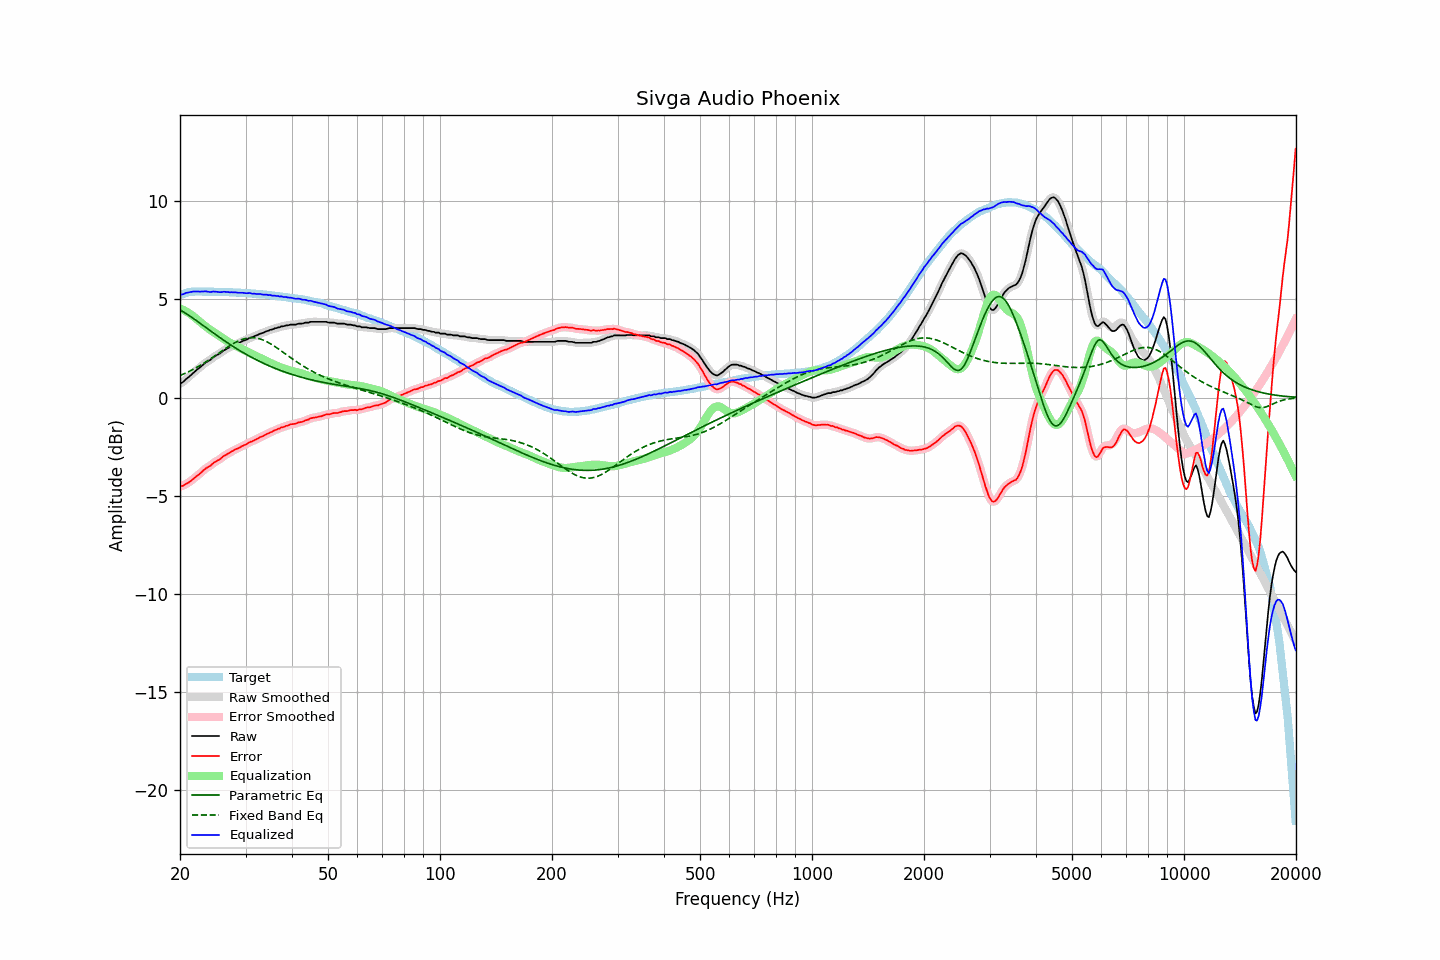

Data behind this chart, as committed beside it:
frequency, raw, error, smoothed, error_smoothed, equalization, parametric_eq, fixed_band_eq, equalized_raw, equalized_smoothed, target
20.00, 0.71, -4.52, 0.70, -4.52, 4.54, 4.47, 1.13, 5.25, 5.24, 5.23
20.20, 0.75, -4.51, 0.76, -4.50, 4.50, 4.42, 1.16, 5.25, 5.26, 5.26
20.40, 0.80, -4.49, 0.81, -4.47, 4.47, 4.37, 1.20, 5.27, 5.28, 5.29
20.61, 0.88, -4.43, 0.88, -4.44, 4.42, 4.32, 1.23, 5.30, 5.30, 5.31
20.81, 0.96, -4.38, 0.95, -4.39, 4.38, 4.27, 1.27, 5.34, 5.33, 5.34
21.02, 1.02, -4.35, 1.02, -4.34, 4.33, 4.22, 1.31, 5.35, 5.35, 5.37
21.23, 1.09, -4.29, 1.09, -4.29, 4.28, 4.16, 1.35, 5.37, 5.37, 5.38
21.44, 1.16, -4.23, 1.16, -4.23, 4.22, 4.11, 1.39, 5.38, 5.39, 5.39
21.66, 1.24, -4.16, 1.24, -4.16, 4.16, 4.05, 1.43, 5.40, 5.40, 5.40
21.87, 1.31, -4.09, 1.31, -4.09, 4.10, 3.99, 1.48, 5.41, 5.41, 5.40
22.09, 1.38, -4.03, 1.38, -4.02, 4.03, 3.93, 1.52, 5.41, 5.41, 5.41
22.31, 1.45, -3.96, 1.45, -3.96, 3.96, 3.88, 1.57, 5.41, 5.40, 5.41
22.54, 1.51, -3.90, 1.51, -3.89, 3.89, 3.82, 1.61, 5.40, 5.40, 5.41
22.76, 1.58, -3.83, 1.58, -3.82, 3.82, 3.76, 1.66, 5.40, 5.40, 5.41
22.99, 1.65, -3.75, 1.65, -3.75, 3.75, 3.70, 1.71, 5.40, 5.40, 5.40
23.22, 1.72, -3.68, 1.72, -3.68, 3.69, 3.64, 1.76, 5.41, 5.41, 5.40
23.45, 1.79, -3.61, 1.78, -3.61, 3.62, 3.58, 1.81, 5.41, 5.41, 5.40
23.69, 1.84, -3.56, 1.84, -3.56, 3.56, 3.52, 1.87, 5.40, 5.40, 5.40
23.92, 1.89, -3.51, 1.89, -3.51, 3.50, 3.46, 1.92, 5.39, 5.39, 5.40
24.16, 1.93, -3.47, 1.94, -3.45, 3.44, 3.40, 1.97, 5.37, 5.39, 5.40
24.40, 2.01, -3.39, 2.00, -3.39, 3.39, 3.34, 2.03, 5.40, 5.39, 5.40
24.65, 2.07, -3.32, 2.07, -3.33, 3.33, 3.28, 2.09, 5.40, 5.40, 5.39
24.89, 2.12, -3.27, 2.12, -3.27, 3.28, 3.22, 2.14, 5.40, 5.40, 5.39
25.14, 2.17, -3.22, 2.17, -3.22, 3.22, 3.16, 2.20, 5.39, 5.39, 5.39
25.39, 2.21, -3.18, 2.21, -3.17, 3.16, 3.10, 2.26, 5.37, 5.38, 5.39
25.65, 2.26, -3.13, 2.26, -3.12, 3.11, 3.05, 2.31, 5.37, 5.37, 5.39
25.91, 2.32, -3.06, 2.32, -3.06, 3.05, 2.99, 2.37, 5.37, 5.38, 5.38
26.16, 2.39, -2.99, 2.38, -3.00, 3.00, 2.93, 2.43, 5.39, 5.38, 5.38
26.43, 2.44, -2.94, 2.44, -2.94, 2.95, 2.88, 2.48, 5.39, 5.39, 5.38
26.69, 2.48, -2.90, 2.48, -2.89, 2.90, 2.82, 2.54, 5.38, 5.38, 5.38
26.96, 2.53, -2.85, 2.53, -2.85, 2.85, 2.77, 2.59, 5.38, 5.37, 5.38
27.23, 2.56, -2.81, 2.57, -2.80, 2.80, 2.71, 2.65, 5.36, 5.36, 5.37
27.50, 2.62, -2.75, 2.61, -2.75, 2.75, 2.66, 2.70, 5.37, 5.36, 5.37
27.77, 2.65, -2.71, 2.66, -2.70, 2.71, 2.61, 2.74, 5.36, 5.36, 5.36
28.05, 2.70, -2.66, 2.70, -2.66, 2.66, 2.55, 2.79, 5.36, 5.36, 5.36
28.33, 2.73, -2.62, 2.73, -2.62, 2.62, 2.50, 2.83, 5.35, 5.35, 5.35
28.62, 2.76, -2.59, 2.76, -2.58, 2.58, 2.45, 2.87, 5.34, 5.35, 5.35
28.90, 2.80, -2.55, 2.80, -2.54, 2.54, 2.40, 2.91, 5.34, 5.34, 5.35
29.19, 2.84, -2.50, 2.84, -2.50, 2.50, 2.35, 2.95, 5.34, 5.34, 5.34
29.48, 2.88, -2.46, 2.88, -2.46, 2.46, 2.31, 2.97, 5.34, 5.34, 5.34
29.78, 2.91, -2.42, 2.91, -2.42, 2.42, 2.26, 3.00, 5.33, 5.33, 5.33
30.08, 2.94, -2.39, 2.94, -2.38, 2.38, 2.21, 3.02, 5.32, 5.32, 5.33
30.38, 2.98, -2.34, 2.98, -2.34, 2.34, 2.16, 3.04, 5.32, 5.32, 5.32
30.68, 3.03, -2.29, 3.02, -2.29, 2.30, 2.12, 3.05, 5.33, 5.32, 5.32
30.99, 3.06, -2.25, 3.05, -2.25, 2.26, 2.07, 3.05, 5.32, 5.31, 5.31
31.30, 3.07, -2.23, 3.08, -2.22, 2.22, 2.03, 3.05, 5.29, 5.30, 5.30
31.61, 3.12, -2.18, 3.11, -2.18, 2.18, 1.99, 3.05, 5.30, 5.29, 5.30
31.93, 3.15, -2.14, 3.15, -2.14, 2.14, 1.95, 3.04, 5.29, 5.28, 5.29
32.24, 3.18, -2.10, 3.19, -2.10, 2.10, 1.90, 3.03, 5.28, 5.28, 5.28
32.57, 3.22, -2.06, 3.22, -2.05, 2.06, 1.86, 3.01, 5.28, 5.28, 5.28
32.89, 3.26, -2.01, 3.25, -2.02, 2.02, 1.82, 2.98, 5.28, 5.27, 5.27
33.22, 3.28, -1.98, 3.28, -1.98, 1.98, 1.78, 2.95, 5.26, 5.26, 5.26
33.55, 3.31, -1.95, 3.32, -1.94, 1.94, 1.75, 2.92, 5.25, 5.25, 5.26
33.89, 3.35, -1.90, 3.35, -1.90, 1.90, 1.71, 2.89, 5.25, 5.24, 5.25
34.23, 3.39, -1.85, 3.38, -1.86, 1.86, 1.67, 2.85, 5.25, 5.24, 5.24
34.57, 3.40, -1.83, 3.41, -1.81, 1.82, 1.63, 2.80, 5.22, 5.23, 5.23
34.92, 3.45, -1.77, 3.44, -1.78, 1.78, 1.60, 2.76, 5.23, 5.22, 5.22
35.27, 3.46, -1.75, 3.47, -1.74, 1.74, 1.56, 2.71, 5.20, 5.21, 5.21
35.62, 3.49, -1.71, 3.49, -1.70, 1.70, 1.53, 2.66, 5.19, 5.20, 5.20
35.97, 3.53, -1.66, 3.52, -1.67, 1.67, 1.50, 2.60, 5.20, 5.19, 5.19
... 635 more rows
